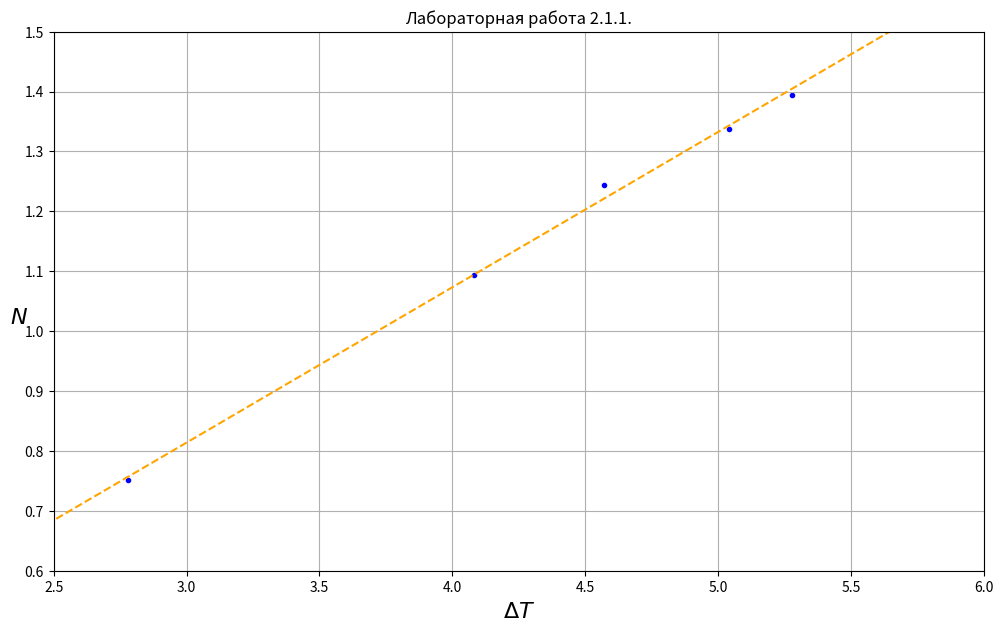

Recreate this plot in Python.
import matplotlib.pyplot as plt
import numpy as np

q = []
dT = [2.78, 4.57, 5.04, 5.28, 4.08]
N = [0.7509, 1.244, 1.337, 1.394, 1.094]

fig = plt.figure(figsize=(12, 7))
ax = fig.add_subplot()
ax.set_xlim([2.5, 6])
ax.set_ylim([0.6, 1.5])
ax.set_title('Лабораторная работа 2.1.1.')
ax.set_xlabel(r"$\Delta T$", fontsize=16)
ax.set_ylabel(r'$N$', fontsize=16, rotation='horizontal', x=0.0, y=0.45)
plt.scatter(dT, N, marker='.', label='Полученные значения', color='blue')

# drawing our approximate line
x = np.linspace(0, 10, 100)
y = 0.2593 * x + 0.03601
ax.plot(x, np.poly1d(np.polyfit(x, y, 1))(x), label='Апроксимационная прямая', linestyle='--', color='orange')

print(np.poly1d(np.polyfit(dT, N, 1)))

plt.grid(True)
plt.show()

#Подписать кресты порешностей
#Portrait and landscape
#Легенда не нужна если одно измерение на одном графике
#подпись к графику внизу